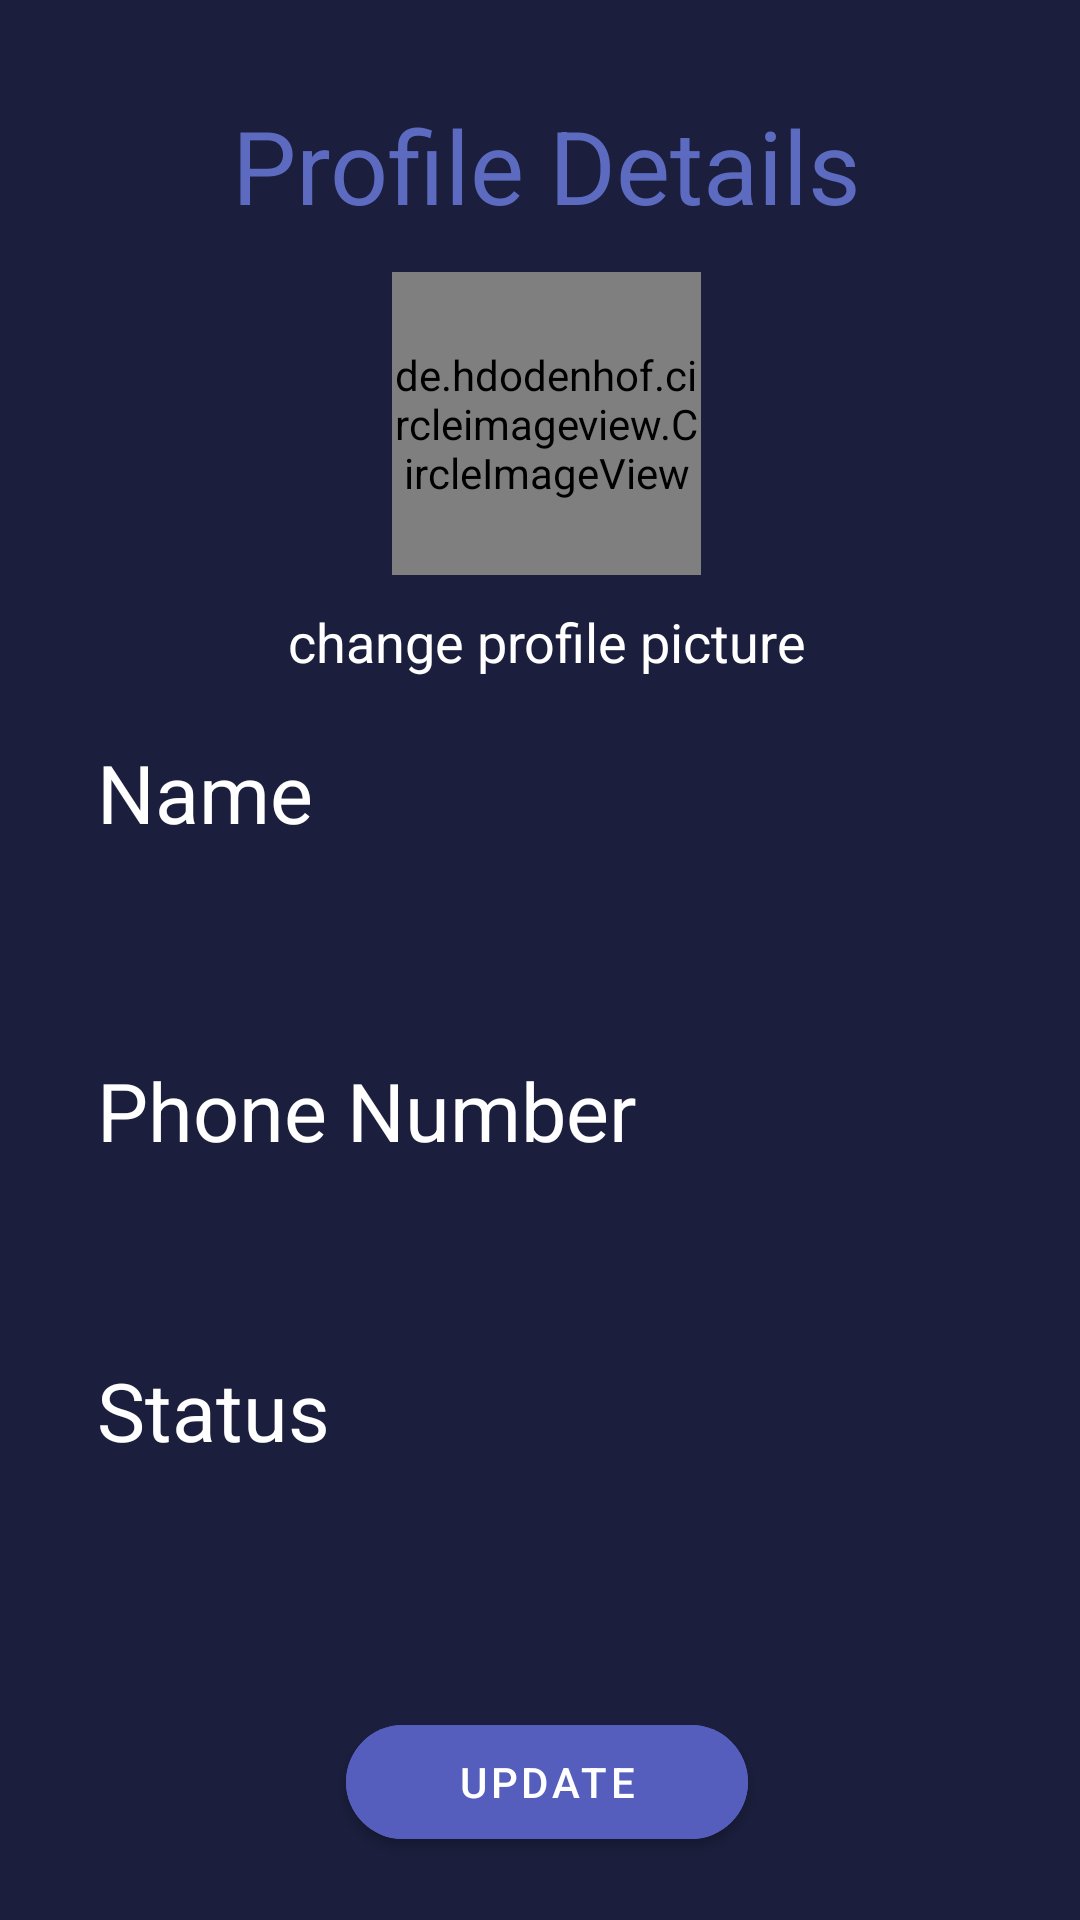

Here is an Android app screen rendered from its layout file. Give the layout XML and the strings, colors and styles it references.
<!-- AndroidManifest.xml: application theme Theme.Von -->
<!-- res/layout/activity_in_profile.xml -->
<?xml version="1.0" encoding="utf-8"?>
<androidx.constraintlayout.widget.ConstraintLayout xmlns:android="http://schemas.android.com/apk/res/android"
    xmlns:app="http://schemas.android.com/apk/res-auto"
    xmlns:tools="http://schemas.android.com/tools"
    android:layout_width="match_parent"
    android:layout_height="match_parent"
    android:background="#1B1E3C"
    tools:context=".ProfilePage">

    <LinearLayout
        android:layout_width="400dp"
        android:layout_height="757dp"
        android:orientation="vertical"
        android:padding="40dp"
        app:layout_constraintBottom_toBottomOf="parent"
        app:layout_constraintEnd_toEndOf="parent"
        app:layout_constraintHorizontal_bias="0.454"
        app:layout_constraintStart_toStartOf="parent"
        app:layout_constraintTop_toTopOf="parent"
        app:layout_constraintVertical_bias="0.0">

        <TextView
            android:id="@+id/profileTitle"
            android:layout_width="wrap_content"
            android:layout_height="wrap_content"
            android:layout_gravity="center_horizontal"
            android:layout_marginTop="-8dp"
            android:layout_marginBottom="10dp"
            android:text="Profile Details"
            android:textColor="#5C6BC0"
            android:textSize="34sp" />

        <de.hdodenhof.circleimageview.CircleImageView
            android:id="@+id/profile_image"
            android:layout_width="103dp"
            android:layout_height="101dp"
            android:layout_gravity="center_horizontal"
            android:layout_marginTop="3dp"
            android:src="@drawable/userprofile"
            app:civ_border_color="#1B1E3C"
            app:civ_border_width="2dp"
            tools:ignore="MissingConstraints" />

        <TextView
            android:id="@+id/textView4"
            android:layout_width="wrap_content"
            android:layout_height="wrap_content"
            android:layout_gravity="center_horizontal"
            android:layout_margin="10dp"
            android:text="change profile picture"
            android:textColor="#FFFFFF"
            android:textSize="18sp" />

        <TextView
            android:id="@+id/textView6"
            android:layout_width="wrap_content"
            android:layout_height="33dp"
            android:layout_margin="10dp"
            android:text="Name"
            android:textColor="#FFFFFF"
            android:textSize="27sp" />

        <EditText
            android:id="@+id/nameField"
            android:layout_width="271dp"
            android:layout_height="43dp"
            android:layout_margin="5dp"
            android:background="@drawable/editbottomline"
            android:ems="10"
            android:inputType="textPersonName"
            android:textColor="#FFFFFF"
            android:textColorHint="#2AFFFFFF" />

        <TextView
            android:id="@+id/textView8"
            android:layout_width="wrap_content"
            android:layout_height="29dp"
            android:layout_margin="10dp"
            android:text="Phone Number"
            android:textColor="#FFFFFF"
            android:textSize="27sp" />

        <EditText
            android:id="@+id/phoneField"
            android:layout_width="276dp"
            android:layout_height="41dp"
            android:layout_margin="5dp"
            android:layout_marginTop="-5dp"
            android:background="@drawable/editbottomline"
            android:ems="10"
            android:inputType="phone"
            android:textColor="#FFFFFF" />

        <TextView
            android:id="@+id/textView9"
            android:layout_width="wrap_content"
            android:layout_height="39dp"
            android:layout_margin="10dp"
            android:text="Status"
            android:textColor="#FFFFFF"
            android:textSize="27sp" />

        <EditText
            android:id="@+id/statusField"
            android:layout_width="276dp"
            android:layout_height="43dp"
            android:layout_margin="5dp"
            android:background="@drawable/editbottomline"
            android:ems="10"
            android:inputType="textPersonName"
            android:textColor="#FFFFFF"
            android:textColorHint="#2AFFFFFF" />

        <Button
            android:id="@+id/saveBtn"
            android:layout_width="134dp"
            android:layout_height="50dp"
            android:layout_gravity="center_horizontal"
            android:layout_marginTop="15dp"
            android:backgroundTint="#555EBC"
            android:text="Update"
            app:cornerRadius="35dp" />

    </LinearLayout>

</androidx.constraintlayout.widget.ConstraintLayout>
<!-- resources referenced by this layout -->
<resources>
  <style name="Theme.Von" parent="Theme.MaterialComponents.DayNight.DarkActionBar">
          
          <item name="colorPrimary">@color/purple_500</item>
          <item name="colorPrimaryVariant">@color/purple_500</item>
          <item name="colorOnPrimary">@color/white</item>
          
          <item name="colorSecondary">@color/teal_200</item>
          <item name="colorSecondaryVariant">@color/teal_700</item>
          <item name="colorOnSecondary">@color/black</item>
          
          <item name="android:statusBarColor" tools:targetApi="l">?attr/colorPrimaryVariant</item>
          
      </style>
  <color name="purple_500">#242850</color>
  <color name="white">#FFFFFFFF</color>
  <color name="teal_200">#FF03DAC5</color>
  <color name="teal_700">#FF018786</color>
  <color name="black">#FF000000</color>
</resources>
